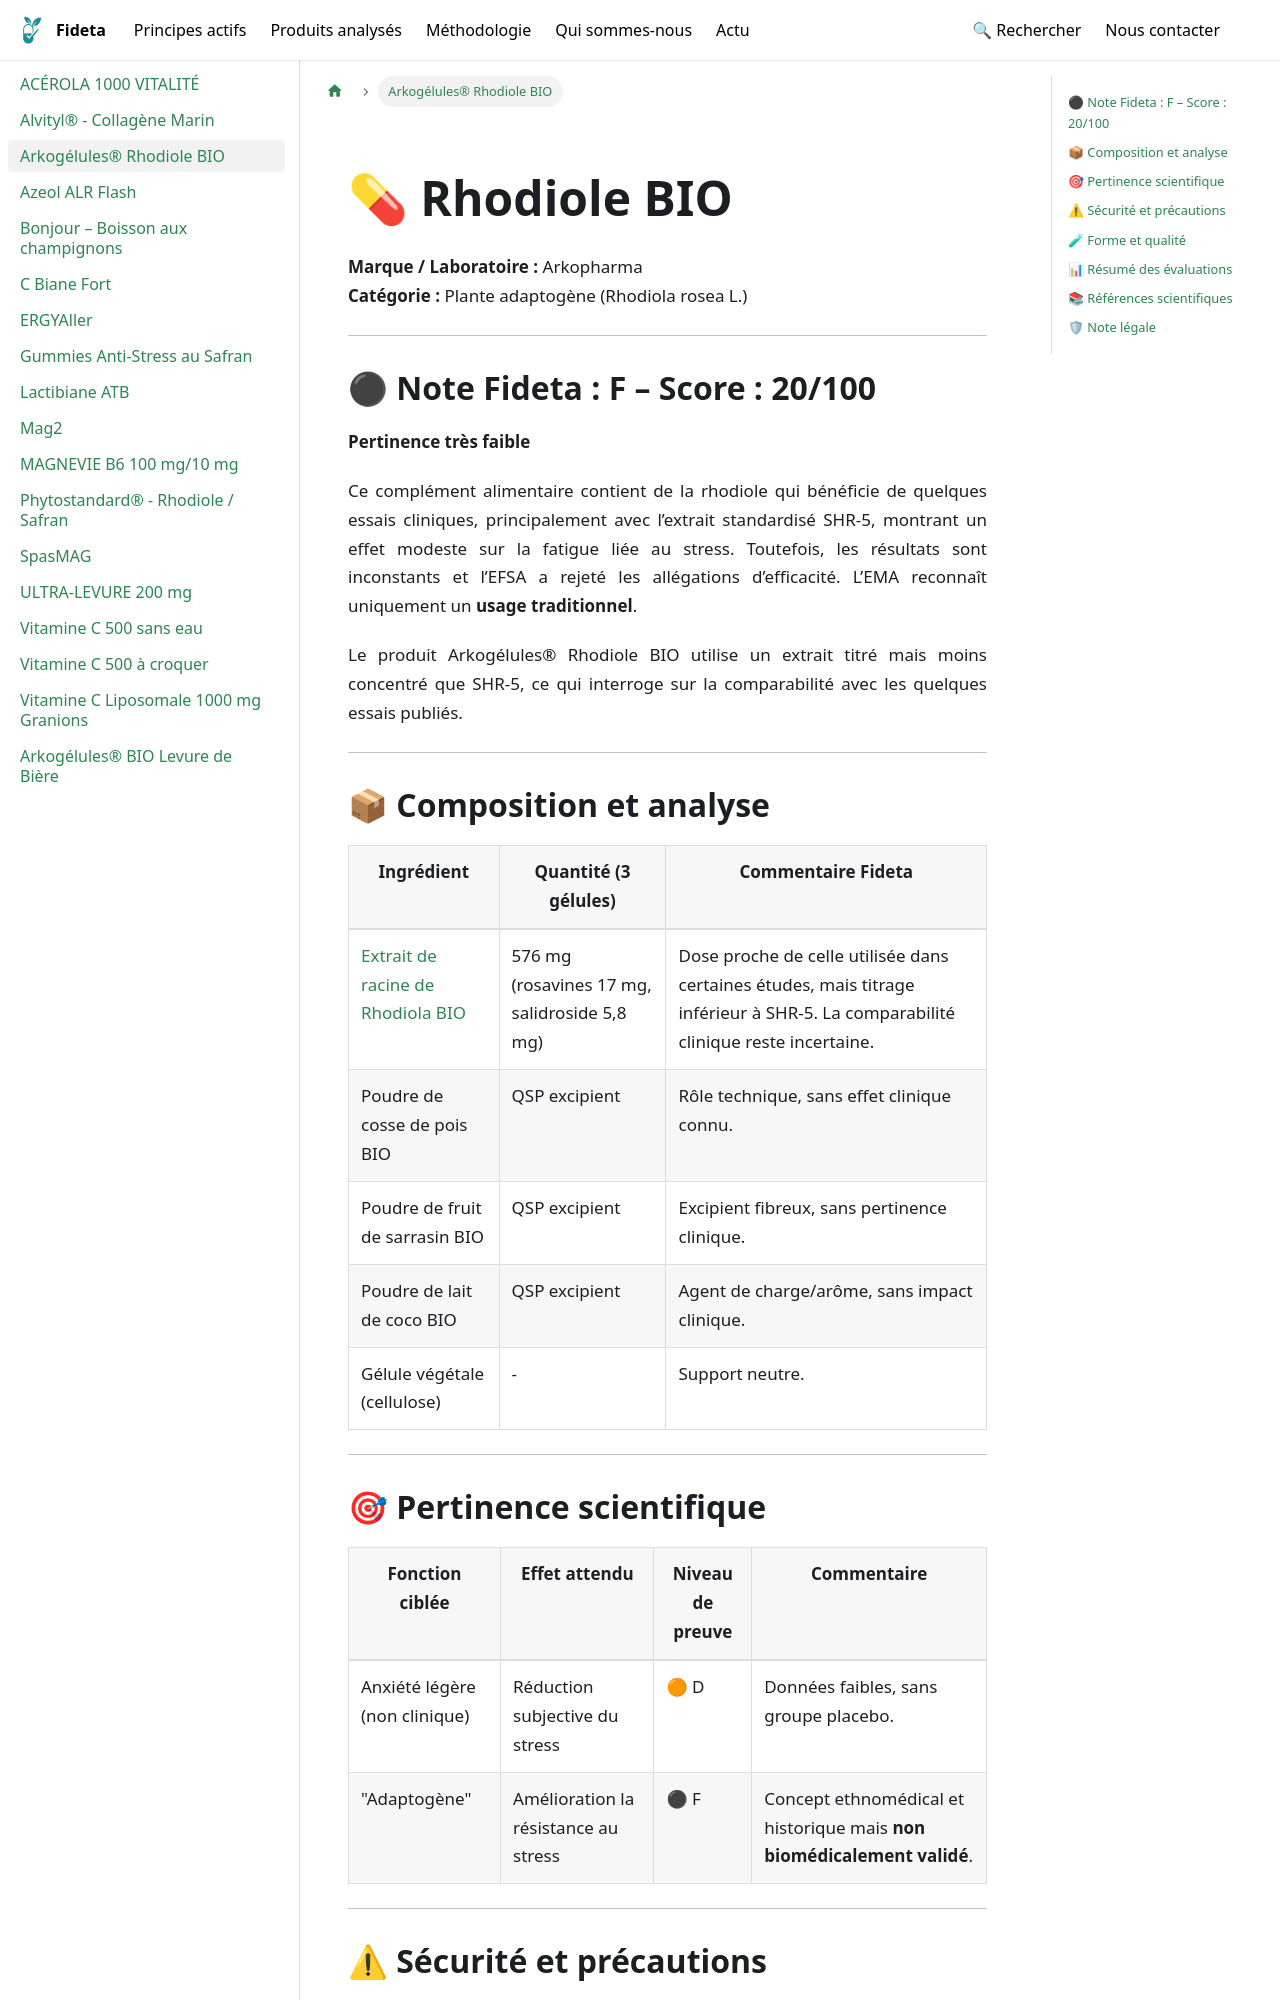

repository: Fideta/Fideta-base · page: docs/produits/Arkogelule_Rhodiole/index.html · generator: docusaurus

---
title: Arkogélules® Rhodiole BIO
image: /img/produits/Arkogelule_Rhodiole.jpg
categories: ["Stress", "Énergie", "Humeur"]
synopsis: "Complément alimentaire à base de rhodiole bio titrée"
ean: [3578835504453 , 3578835504460]
hide_title: true
---
import ProduitHero from '@site/src/components/fiches/ProduitHero';
import InfoTip from '@site/src/components/InfoTip';


<ProduitHero
  title={"Arkogélules® Rhodiole BIO"}
  brand={"Arkopharma"}
  category={"Plante dite adaptogène (Rhodiola rosea L.)"}
  image={"/img/produits/Arkogelule_Rhodiole.jpg"}
  imageAlt={"Arkogélules® Rhodiole BIO"}
  path={"/docs/produits/Arkogelule_Rhodiole"}
/>
---

## ⚫ Note Fideta : F – Score : 20/100

**Pertinence très faible**

Ce complément alimentaire contient de la rhodiole qui bénéficie de quelques essais cliniques, principalement avec l’extrait standardisé SHR-5, montrant un effet modeste sur la fatigue liée au stress. Toutefois, les résultats sont inconstants et l’EFSA a rejeté les allégations d’efficacité. L’EMA reconnaît uniquement un **usage traditionnel**.  

Le produit Arkogélules® Rhodiole BIO utilise un extrait titré mais moins concentré que SHR-5, ce qui interroge sur la comparabilité avec les quelques essais publiés.

---

## 📦 Composition et analyse

| Ingrédient                        | Quantité (3 gélules)                         | Commentaire Fideta                                                                                                               |
| --------------------------------- | -------------------------------------------- | -------------------------------------------------------------------------------------------------------------------------------- |
| [Extrait de racine de Rhodiola BIO](/docs/principes/rhodiole) | 576 mg (rosavines 17 mg, salidroside 5,8 mg) | Dose proche de celle utilisée dans certaines études, mais titrage inférieur à SHR-5. La comparabilité clinique reste incertaine. |
| Poudre de cosse de pois BIO       | QSP excipient                                | Rôle technique, sans effet clinique connu.                                                                                       |
| Poudre de fruit de sarrasin BIO   | QSP excipient                                | Excipient fibreux, sans pertinence clinique.                                                                                     |
| Poudre de lait de coco BIO        | QSP excipient                                | Agent de charge/arôme, sans impact clinique.                                                                                     |
| Gélule végétale (cellulose)       | -                                            | Support neutre.                                                                                                                  |

---
